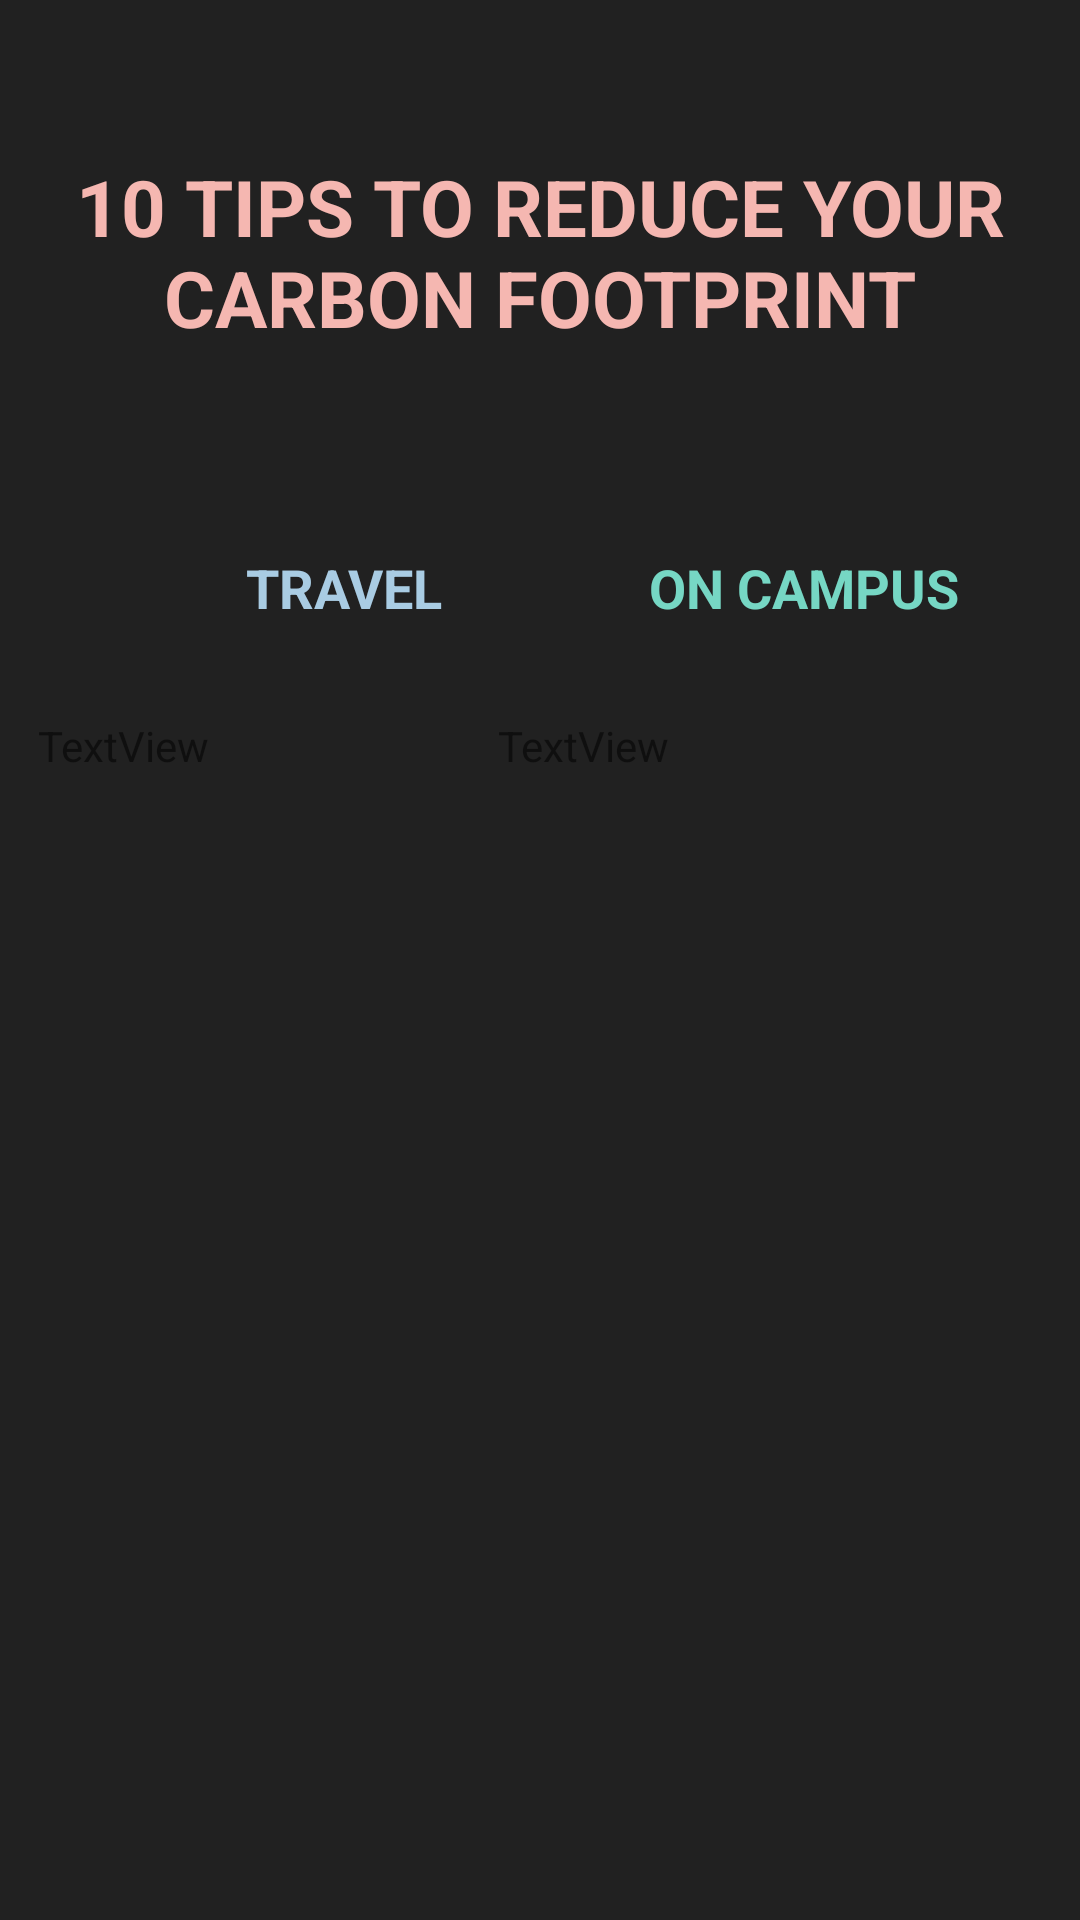

Here is an Android app screen rendered from its layout file. Give the layout XML and the strings, colors and styles it references.
<!-- AndroidManifest.xml: application theme AppTheme.Launcher -->
<!-- res/layout/activity_education.xml -->
<?xml version="1.0" encoding="utf-8"?>
<androidx.constraintlayout.widget.ConstraintLayout xmlns:android="http://schemas.android.com/apk/res/android"
    xmlns:app="http://schemas.android.com/apk/res-auto"
    xmlns:tools="http://schemas.android.com/tools"
    android:layout_width="match_parent"
    android:layout_height="match_parent"
    android:background="#212121"
    tools:context=".Education">

    <TextView
        android:id="@+id/textView2"
        android:layout_width="335dp"
        android:layout_height="116dp"
        android:layout_marginStart="35dp"
        android:layout_marginLeft="35dp"
        android:layout_marginTop="26dp"
        android:layout_marginEnd="35dp"
        android:layout_marginRight="35dp"
        android:gravity="center"
        android:text="@string/tips_headline"
        android:textAllCaps="true"
        android:textColor="@color/pastelPink"
        android:textSize="26sp"
        android:textStyle="bold"
        app:layout_constraintEnd_toEndOf="parent"
        app:layout_constraintStart_toStartOf="parent"
        app:layout_constraintTop_toTopOf="parent" />

    <TextView
        android:id="@+id/textView4"
        android:layout_width="159dp"
        android:layout_height="175dp"
        android:layout_marginStart="35dp"
        android:layout_marginLeft="35dp"
        android:layout_marginTop="26dp"
        android:layout_marginEnd="17dp"
        android:layout_marginRight="17dp"
        android:text="TextView"
        app:layout_constraintEnd_toStartOf="@+id/textView5"
        app:layout_constraintStart_toStartOf="parent"
        app:layout_constraintTop_toBottomOf="@+id/textView6" />

    <TextView
        android:id="@+id/textView5"
        android:layout_width="159dp"
        android:layout_height="175dp"
        android:layout_marginTop="26dp"
        android:layout_marginEnd="35dp"
        android:layout_marginRight="35dp"
        android:text="TextView"
        app:layout_constraintEnd_toEndOf="parent"
        app:layout_constraintTop_toBottomOf="@+id/textView7" />

    <TextView
        android:id="@+id/textView6"
        android:layout_width="159dp"
        android:layout_height="34dp"
        android:layout_marginStart="35dp"
        android:layout_marginLeft="35dp"
        android:layout_marginTop="37dp"
        android:gravity="center"
        android:text="@string/travelTitle"
        android:textAllCaps="true"
        android:textColor="@color/pastelBlue"
        android:textSize="18sp"
        android:textStyle="bold"
        app:layout_constraintStart_toStartOf="parent"
        app:layout_constraintTop_toBottomOf="@+id/textView2" />

    <TextView
        android:id="@+id/textView7"
        android:layout_width="159dp"
        android:layout_height="34dp"
        android:layout_marginStart="17dp"
        android:layout_marginLeft="17dp"
        android:layout_marginTop="37dp"
        android:layout_marginEnd="35dp"
        android:layout_marginRight="35dp"
        android:gravity="center"
        android:text="@string/facilitiesTitle"
        android:textAllCaps="true"
        android:textColor="@color/pastelTeal"
        android:textSize="18sp"
        android:textStyle="bold"
        app:layout_constraintEnd_toEndOf="parent"
        app:layout_constraintStart_toEndOf="@+id/textView6"
        app:layout_constraintTop_toBottomOf="@+id/textView2" />
</androidx.constraintlayout.widget.ConstraintLayout>
<!-- resources referenced by this layout -->
<resources>
  <color name="pastelBlue">#A9CCE3</color>
  <color name="pastelPink">#F5B7B1</color>
  <color name="pastelTeal">#76D7C4</color>
  <string name="facilitiesTitle">On Campus</string>
  <string name="tips_headline">10 tips to reduce your carbon footprint</string>
  <string name="travelTitle">Travel</string>
  <style name="AppTheme.Launcher">
          <item name="android:windowBackground">@drawable/launch_screen</item>
      </style>
  <!-- drawable launch_screen (drawable) -->
  <?xml version="1.0" encoding="utf-8"?>
  <layer-list xmlns:android="http://schemas.android.com/apk/res/android" android:opacity="opaque">
  
      <item android:drawable="@color/colorBackground" />
  
      <item android:drawable="@drawable/logo"></item>
  
  </layer-list>
  <color name="colorBackground">#212121</color>
  <!-- drawable logo: png bitmap (drawable, 30674 bytes) -->
</resources>
